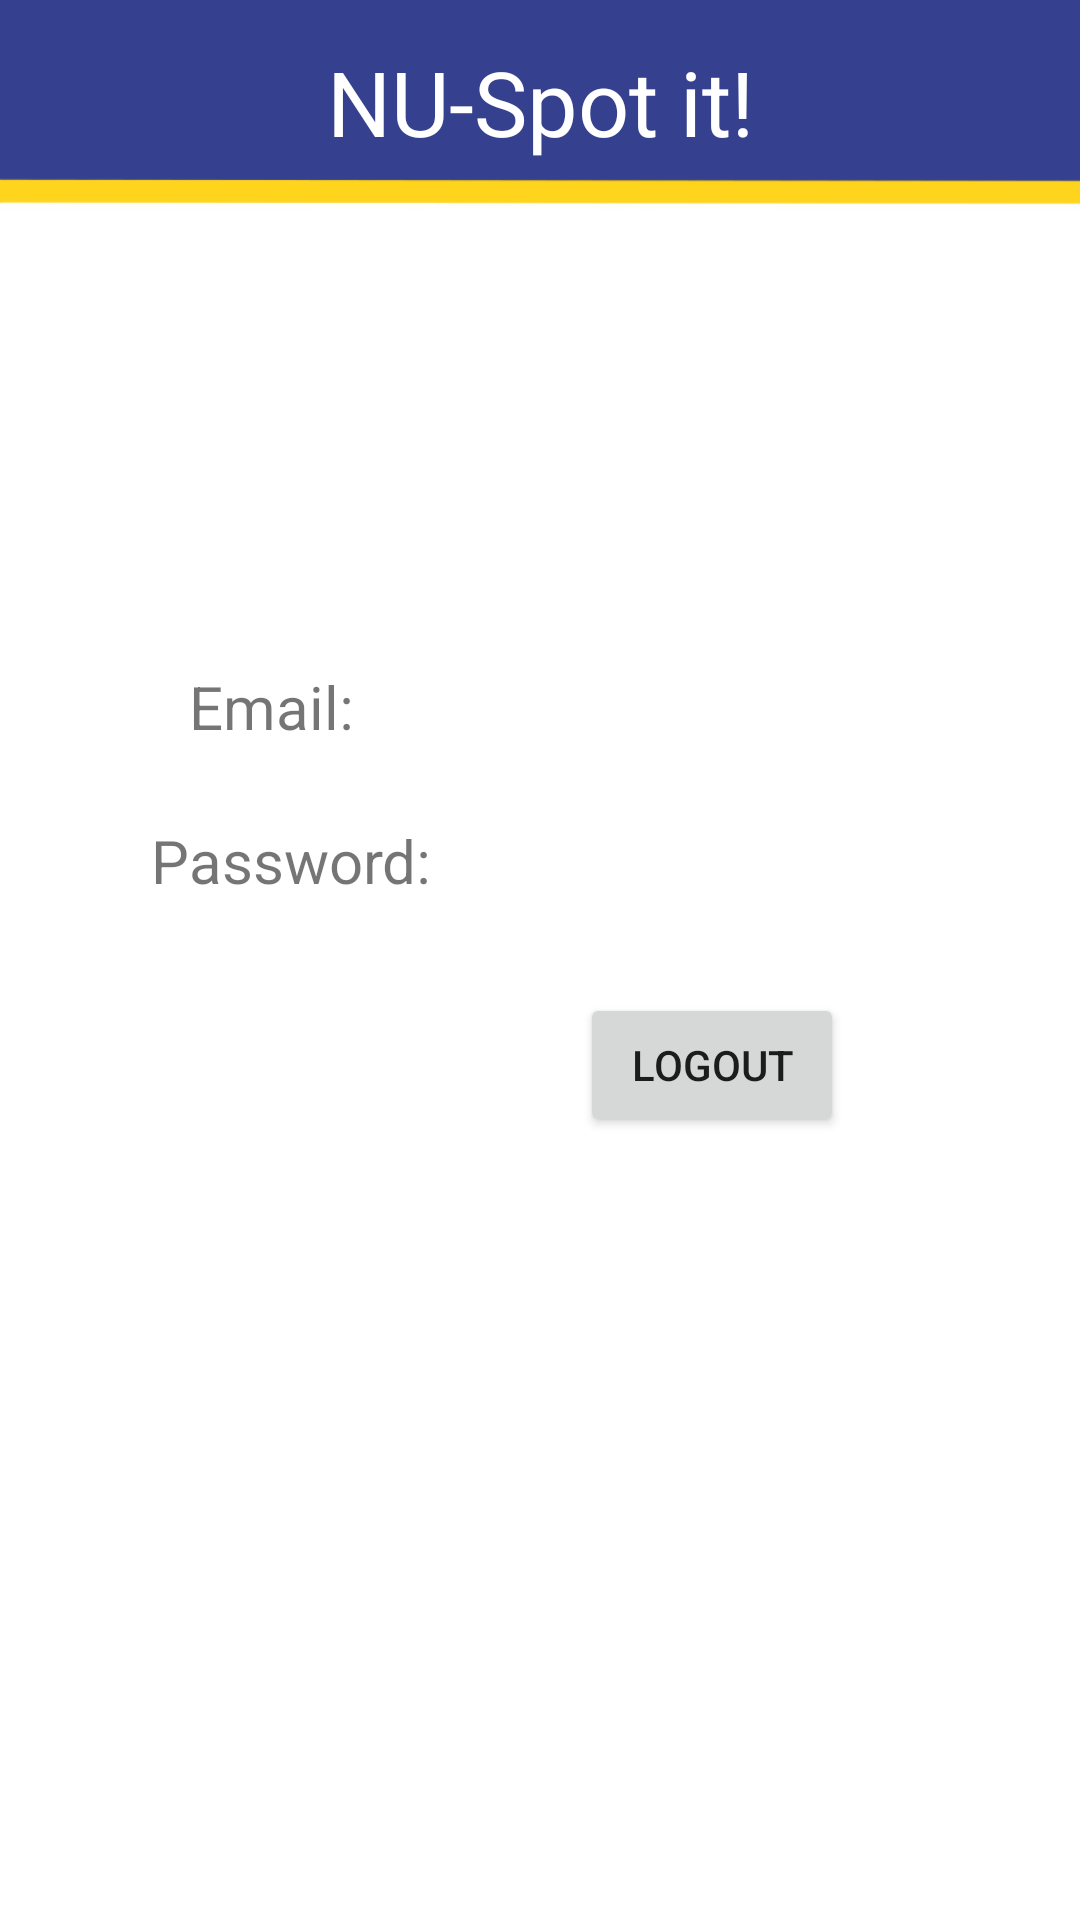

Reconstruct the res/layout file that produces this screen, plus the resources it refers to.
<!-- AndroidManifest.xml: application theme Theme.Nutify -->
<!-- res/layout/activity_logout.xml -->
<?xml version="1.0" encoding="utf-8"?>
<androidx.constraintlayout.widget.ConstraintLayout xmlns:android="http://schemas.android.com/apk/res/android"
    xmlns:app="http://schemas.android.com/apk/res-auto"
    xmlns:tools="http://schemas.android.com/tools"
    android:id="@+id/main"
    android:layout_width="match_parent"
    android:layout_height="match_parent"
    tools:context=".Logout"
    android:orientation="vertical"
    android:background="@drawable/appbackground">

        <ImageView
            android:id="@+id/IV_Home"
            android:layout_width="60dp"
            android:layout_height="68dp"
            android:clickable="true"
            android:padding="5dp"
            android:src="@drawable/baseline_home_24"
            app:layout_constraintBottom_toBottomOf="parent"
            app:layout_constraintEnd_toEndOf="parent"
            app:layout_constraintHorizontal_bias="0.0"
            app:layout_constraintStart_toStartOf="parent"
            app:layout_constraintTop_toTopOf="parent"
            app:layout_constraintVertical_bias="0.0" />

        <TextView
            android:id="@+id/TV_Title"
            android:layout_width="wrap_content"
            android:layout_height="wrap_content"
            android:layout_gravity="center_horizontal"
            android:gravity="center"
            android:text="NU-Spot it!"
            android:textColor="@color/white"
            android:textSize="30dp"
            app:layout_constraintBottom_toBottomOf="parent"
            app:layout_constraintEnd_toEndOf="parent"
            app:layout_constraintStart_toStartOf="parent"
            app:layout_constraintTop_toTopOf="parent"
            app:layout_constraintVertical_bias="0.023" />

    <TextView
        android:id="@+id/TV_Email"
        android:layout_width="wrap_content"
        android:layout_height="wrap_content"
        android:text="Email: "
        android:textSize="20dp"
        app:layout_constraintBottom_toBottomOf="parent"
        app:layout_constraintEnd_toEndOf="parent"
        app:layout_constraintHorizontal_bias="0.21"
        app:layout_constraintStart_toStartOf="parent"
        app:layout_constraintTop_toTopOf="parent"
        app:layout_constraintVertical_bias="0.362" />

    <TextView
            android:id="@+id/TV_Password"
            android:layout_width="wrap_content"
            android:layout_height="wrap_content"
            android:text="Password: "
            android:textSize="20dp"
            app:layout_constraintBottom_toBottomOf="parent"
            app:layout_constraintEnd_toEndOf="parent"
            app:layout_constraintHorizontal_bias="0.192"
            app:layout_constraintStart_toStartOf="parent"
            app:layout_constraintTop_toTopOf="parent"
            app:layout_constraintVertical_bias="0.446" />

        <Button
            android:id="@+id/BTN_Logout"
            android:layout_width="wrap_content"
            android:layout_height="wrap_content"
            android:layout_gravity="center_vertical"
            android:text="Logout"
            app:layout_constraintBottom_toBottomOf="parent"
            app:layout_constraintEnd_toEndOf="parent"
            app:layout_constraintHorizontal_bias="0.711"
            app:layout_constraintStart_toStartOf="parent"
            app:layout_constraintTop_toTopOf="parent"
            app:layout_constraintVertical_bias="0.559" />

    </androidx.constraintlayout.widget.ConstraintLayout>
<!-- resources referenced by this layout -->
<resources>
  <color name="white">#FFFFFFFF</color>
  <!-- drawable appbackground: png bitmap (drawable, 11268 bytes) -->
  <style name="Theme.Nutify" parent="Theme.MaterialComponents.DayNight.NoActionBar" />
</resources>
